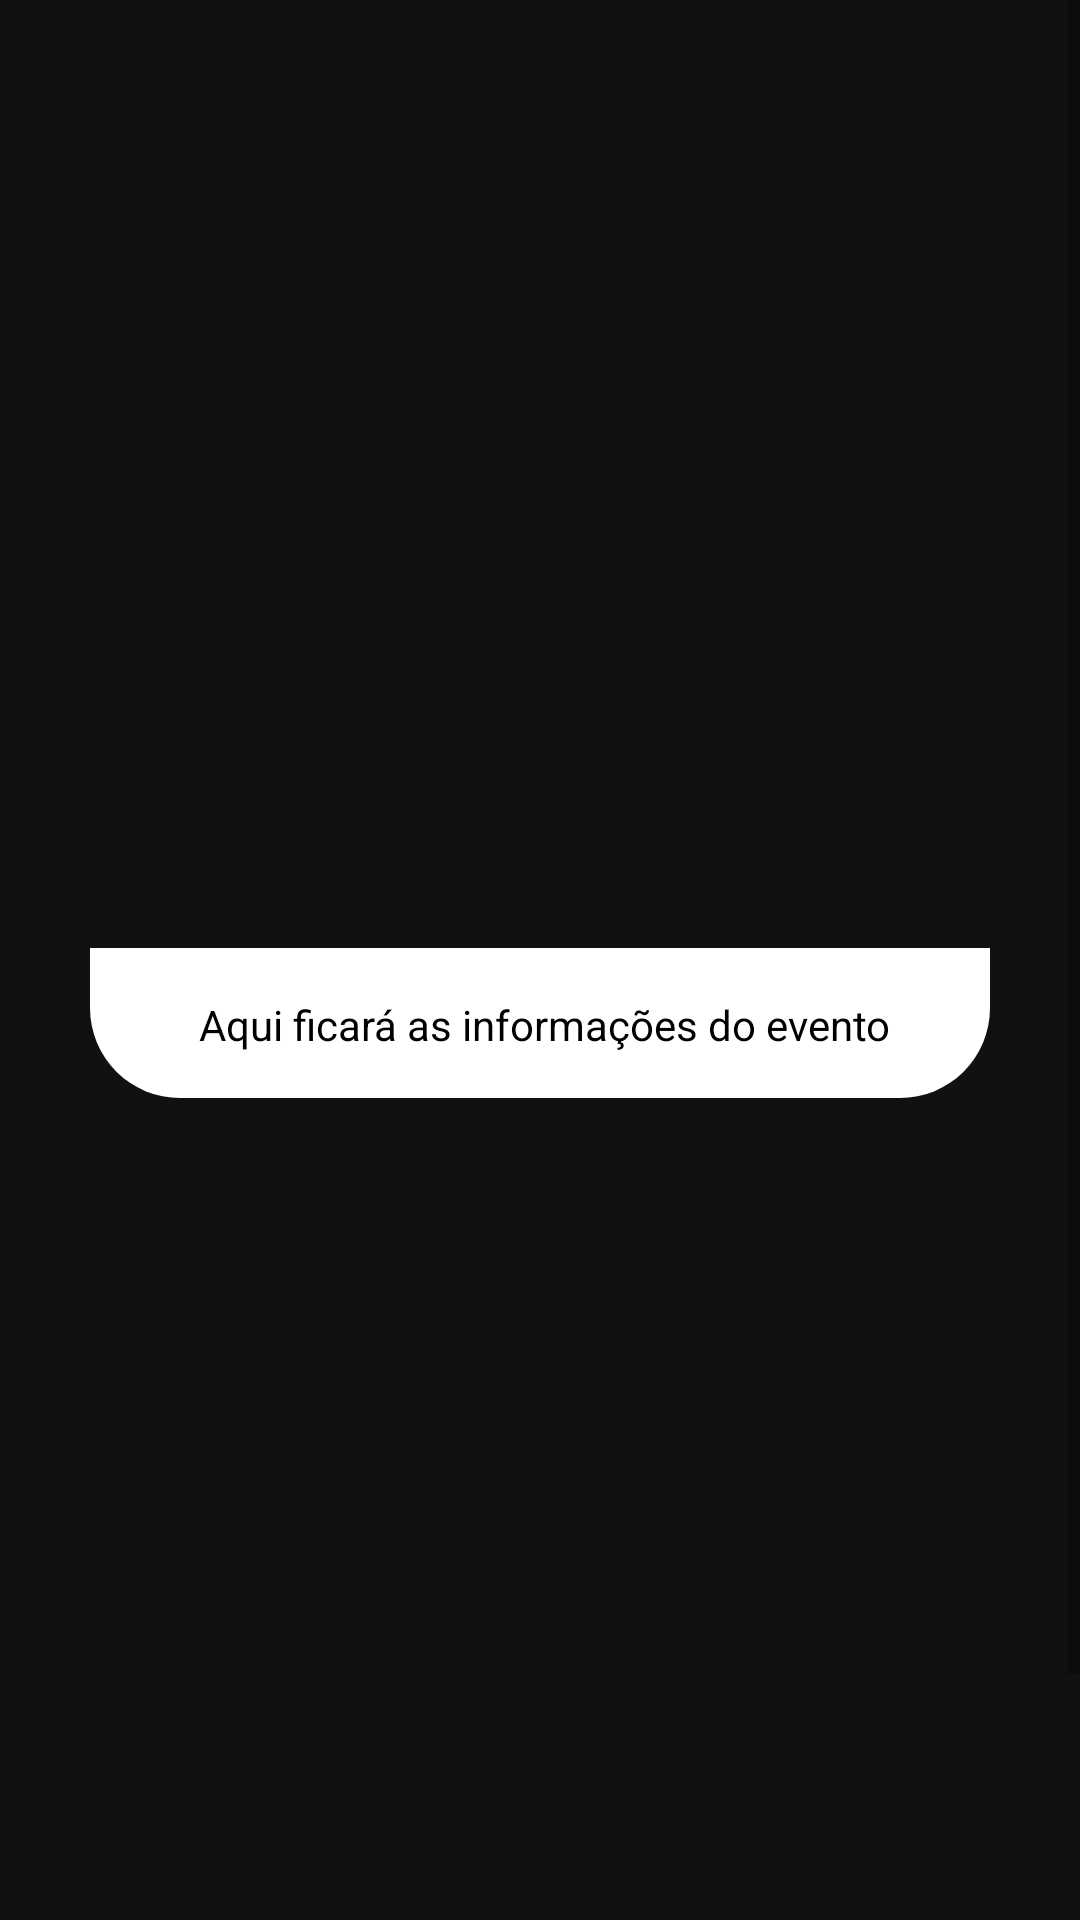

Android layout source for this screen:
<!-- AndroidManifest.xml: application theme Theme.OPoderoso -->
<!-- res/layout/fragment_events.xml -->
<?xml version="1.0" encoding="utf-8"?>
<FrameLayout xmlns:android="http://schemas.android.com/apk/res/android"
    xmlns:tools="http://schemas.android.com/tools"
    android:layout_width="match_parent"
    android:layout_height="match_parent"
    android:background="@color/background"
    tools:context=".Fragments.Events">

    <ScrollView
        android:layout_width="match_parent"
        android:layout_height="wrap_content">

        <RelativeLayout
            android:layout_width="match_parent"
            android:layout_height="0dp">

            <ImageView
                android:id="@+id/imageEventos1"
                android:layout_width="300dp"
                android:layout_height="300dp"
                android:layout_centerHorizontal="true"
                android:layout_marginTop="16dp"
                android:src="@drawable/philo" />

            <View
                android:layout_width="300dp"
                android:layout_height="50dp"
                android:layout_below="@id/imageEventos1"
                android:layout_centerHorizontal="true"
                android:background="@drawable/custom_view_inf" />

            <TextView
                android:id="@+id/textEventos1"
                android:layout_width="wrap_content"
                android:layout_height="wrap_content"
                android:layout_below="@+id/imageEventos1"
                android:layout_centerHorizontal="true"
                android:layout_marginTop="16dp"
                android:text=" Aqui ficará as informações do evento"
                android:textColor="@color/black" />

            <ImageView
                android:id="@+id/imageEventos2"
                android:layout_width="300dp"
                android:layout_height="300dp"
                android:layout_below="@+id/textEventos1"
                android:layout_centerHorizontal="true"
                android:layout_marginTop="32dp"
                android:src="@drawable/philo1" />

            <View
                android:layout_width="300dp"
                android:layout_height="50dp"
                android:layout_below="@id/imageEventos2"
                android:layout_centerHorizontal="true"
                android:background="@drawable/custom_view_inf" />

            <TextView
                android:id="@+id/textEventos2"
                android:layout_width="wrap_content"
                android:layout_height="wrap_content"
                android:layout_below="@+id/imageEventos2"
                android:layout_centerHorizontal="true"
                android:layout_marginTop="16dp"
                android:layout_marginBottom="16dp"
                android:text=" Aqui ficará as informações do evento"
                android:textColor="@color/black" />

        </RelativeLayout>

    </ScrollView>

</FrameLayout>
<!-- resources referenced by this layout -->
<resources>
  <color name="background">#111</color>
  <color name="black">#FF000000</color>
  <!-- drawable custom_view_inf (drawable) -->
  <?xml version="1.0" encoding="utf-8"?>
  <shape xmlns:android="http://schemas.android.com/apk/res/android" android:shape="rectangle">
      <corners android:bottomRightRadius="30dp"
          android:bottomLeftRadius="30dp"/>
      <solid android:color="@color/white"/>
  
  </shape>
  <style name="Theme.OPoderoso" parent="Theme.MaterialComponents.DayNight.DarkActionBar">
          
          <item name="colorPrimary">@color/details</item>
          <item name="colorPrimaryVariant">@color/background</item>
          <item name="colorOnPrimary">@color/white</item>
          <item name="android:textColor">@color/white</item>
          <item name="android:navigationBarColor">@color/button</item>
          
          <item name="colorSecondary">@color/teal_200</item>
          <item name="colorSecondaryVariant">@color/teal_700</item>
          <item name="colorOnSecondary">@color/white</item>
          
          <item name="android:statusBarColor" tools:targetApi="l">?attr/colorPrimaryVariant</item>
          
      </style>
  <color name="white">#FFFFFFFF</color>
  <color name="details">#FFD700</color>
  <color name="button">#333</color>
  <color name="teal_200">#FF03DAC5</color>
  <color name="teal_700">#FF018786</color>
</resources>
